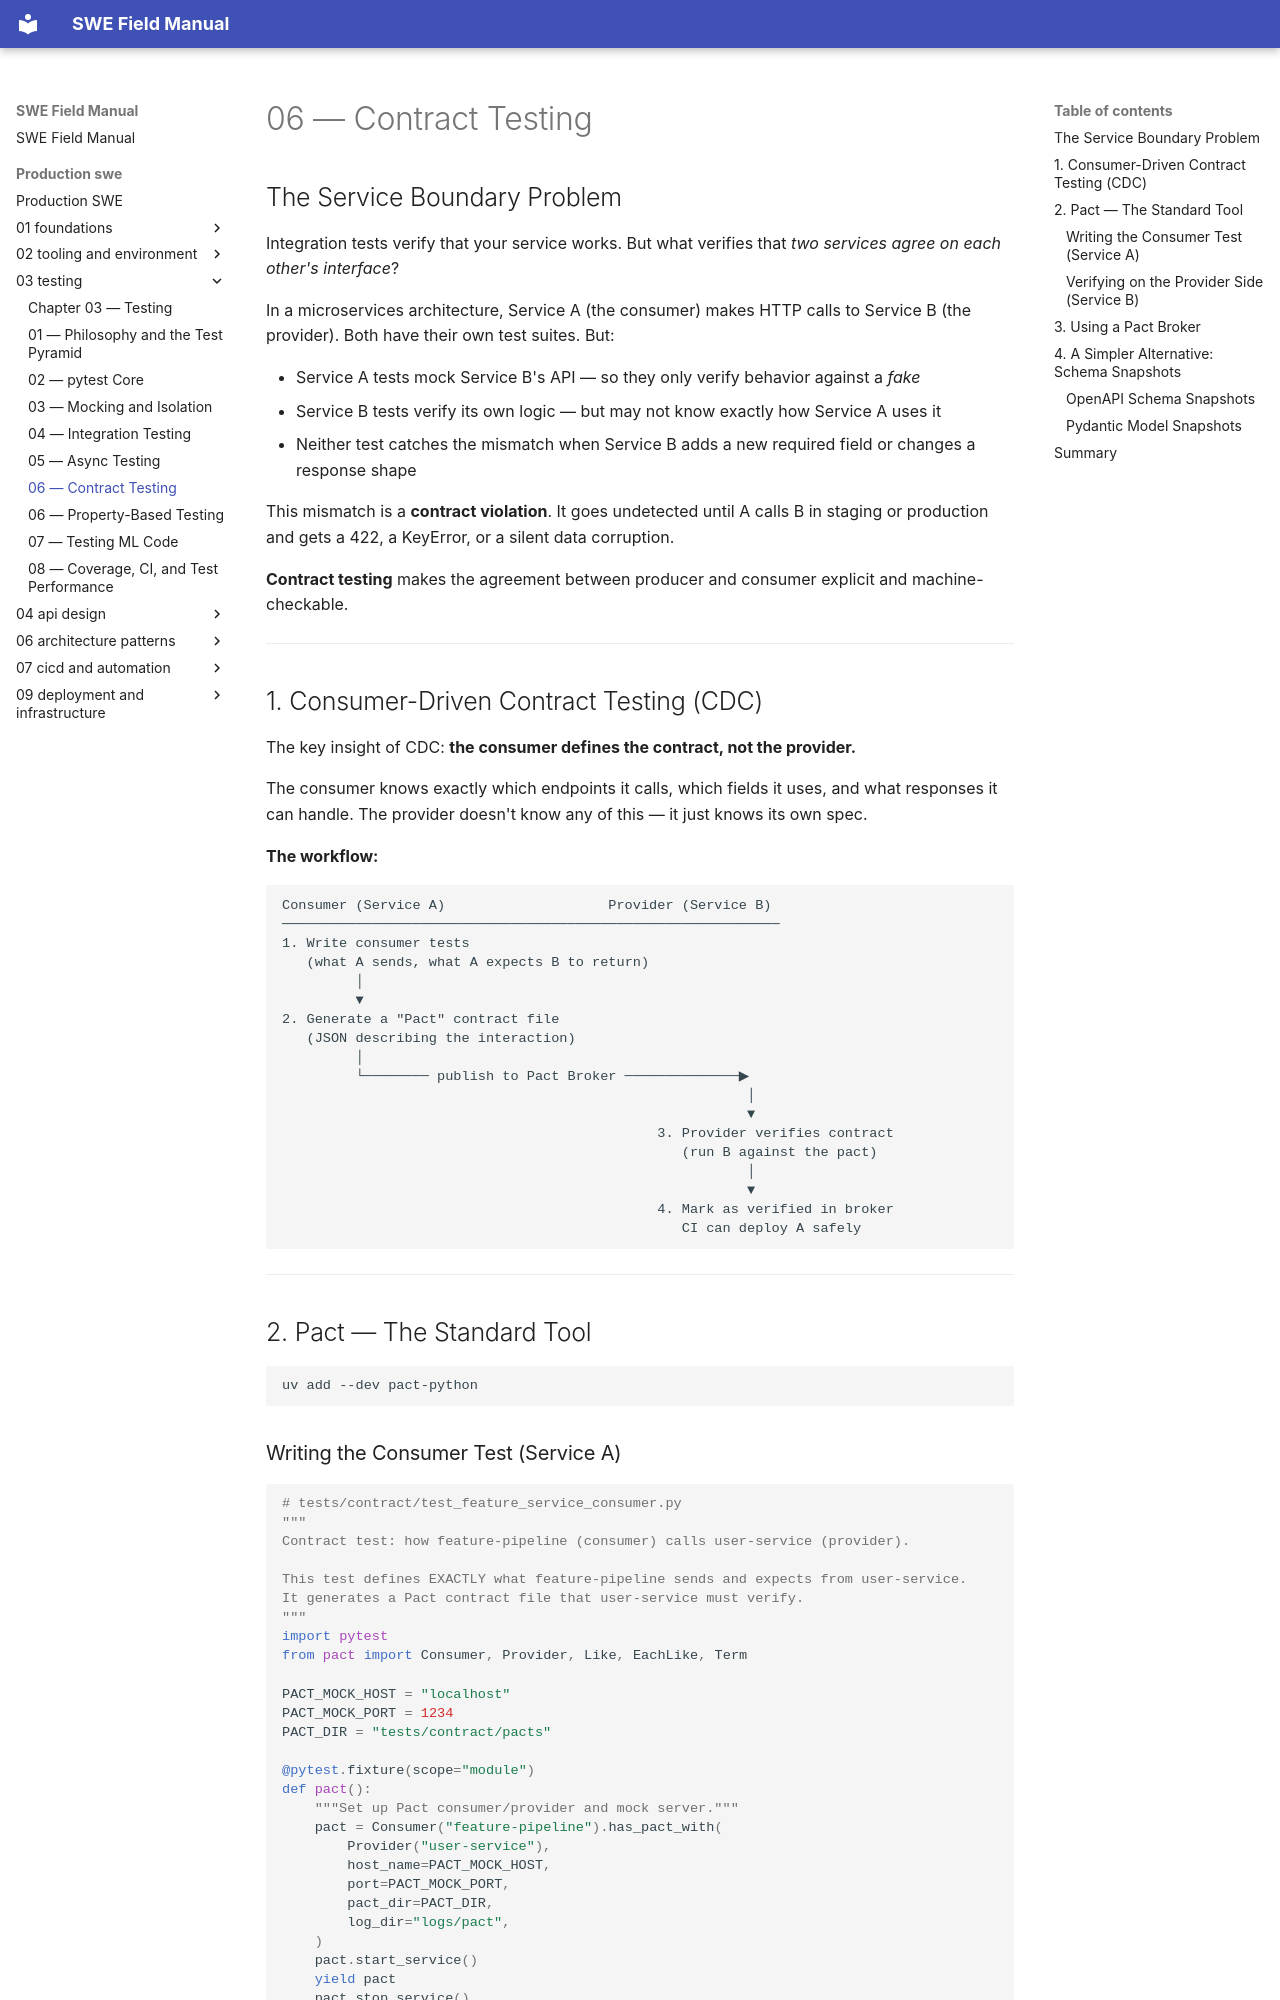

repository: ranajoy-cosmo/swe-field-manual · page: production-swe/03-testing/06-contract-testing/index.html · generator: mkdocs

# 06 — Contract Testing

## The Service Boundary Problem

Integration tests verify that your service works. But what verifies that *two services agree on each other's interface*?

In a microservices architecture, Service A (the consumer) makes HTTP calls to Service B (the provider). Both have their own test suites. But:

- Service A tests mock Service B's API — so they only verify behavior against a *fake*
- Service B tests verify its own logic — but may not know exactly how Service A uses it
- Neither test catches the mismatch when Service B adds a new required field or changes a response shape

This mismatch is a **contract violation**. It goes undetected until A calls B in staging or production and gets a 422, a KeyError, or a silent data corruption.

**Contract testing** makes the agreement between producer and consumer explicit and machine-checkable.

---

## 1. Consumer-Driven Contract Testing (CDC)

The key insight of CDC: **the consumer defines the contract, not the provider.**

The consumer knows exactly which endpoints it calls, which fields it uses, and what responses it can handle. The provider doesn't know any of this — it just knows its own spec.

**The workflow:**

```
Consumer (Service A)                    Provider (Service B)
─────────────────────────────────────────────────────────────
1. Write consumer tests
   (what A sends, what A expects B to return)
         │
         ▼
2. Generate a "Pact" contract file
   (JSON describing the interaction)
         │
         └──────── publish to Pact Broker ──────────────▶
                                                         │
                                                         ▼
                                              3. Provider verifies contract
                                                 (run B against the pact)
                                                         │
                                                         ▼
                                              4. Mark as verified in broker
                                                 CI can deploy A safely
```

---

## 2. Pact — The Standard Tool

```bash
uv add --dev pact-python
```
